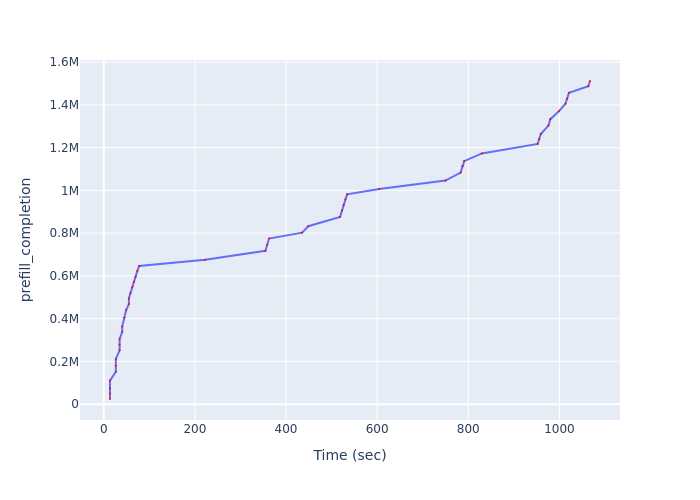

The data file committed next to this chart (first rows):
Time (sec), prefill_completion
13.81, 24052
13.81, 49108
13.81, 73312
13.81, 109871
26.59, 151418
26.59, 180459
26.59, 211475
34.86, 251685
34.86, 278311
34.86, 304098
40.63, 337876
40.63, 363210
45.23, 404415
49.49, 441025
55.25, 468210
55.25, 494742
58.64, 518518
62.6, 547943
66.21, 572222
69.92, 596737
73.9, 623235
77.74, 646461
222.6, 675023
354.8, 717246
358.7, 745071
362.9, 774889
435.4, 802402
448.8, 832239
518.7, 875887
522.7, 905961
526.3, 930978
530.3, 957659
534.1, 981406
604.4, 1006686
749.9, 1046044
783.2, 1082921
787.3, 1113382
791, 1136845
829.8, 1173086
952.2, 1217336
955.6, 1240605
959.1, 1263772
976, 1303185
980.1, 1333247
998.5, 1369496
1013, 1405488
1017, 1429173
1021, 1456628
1063, 1487253
1067, 1511763
